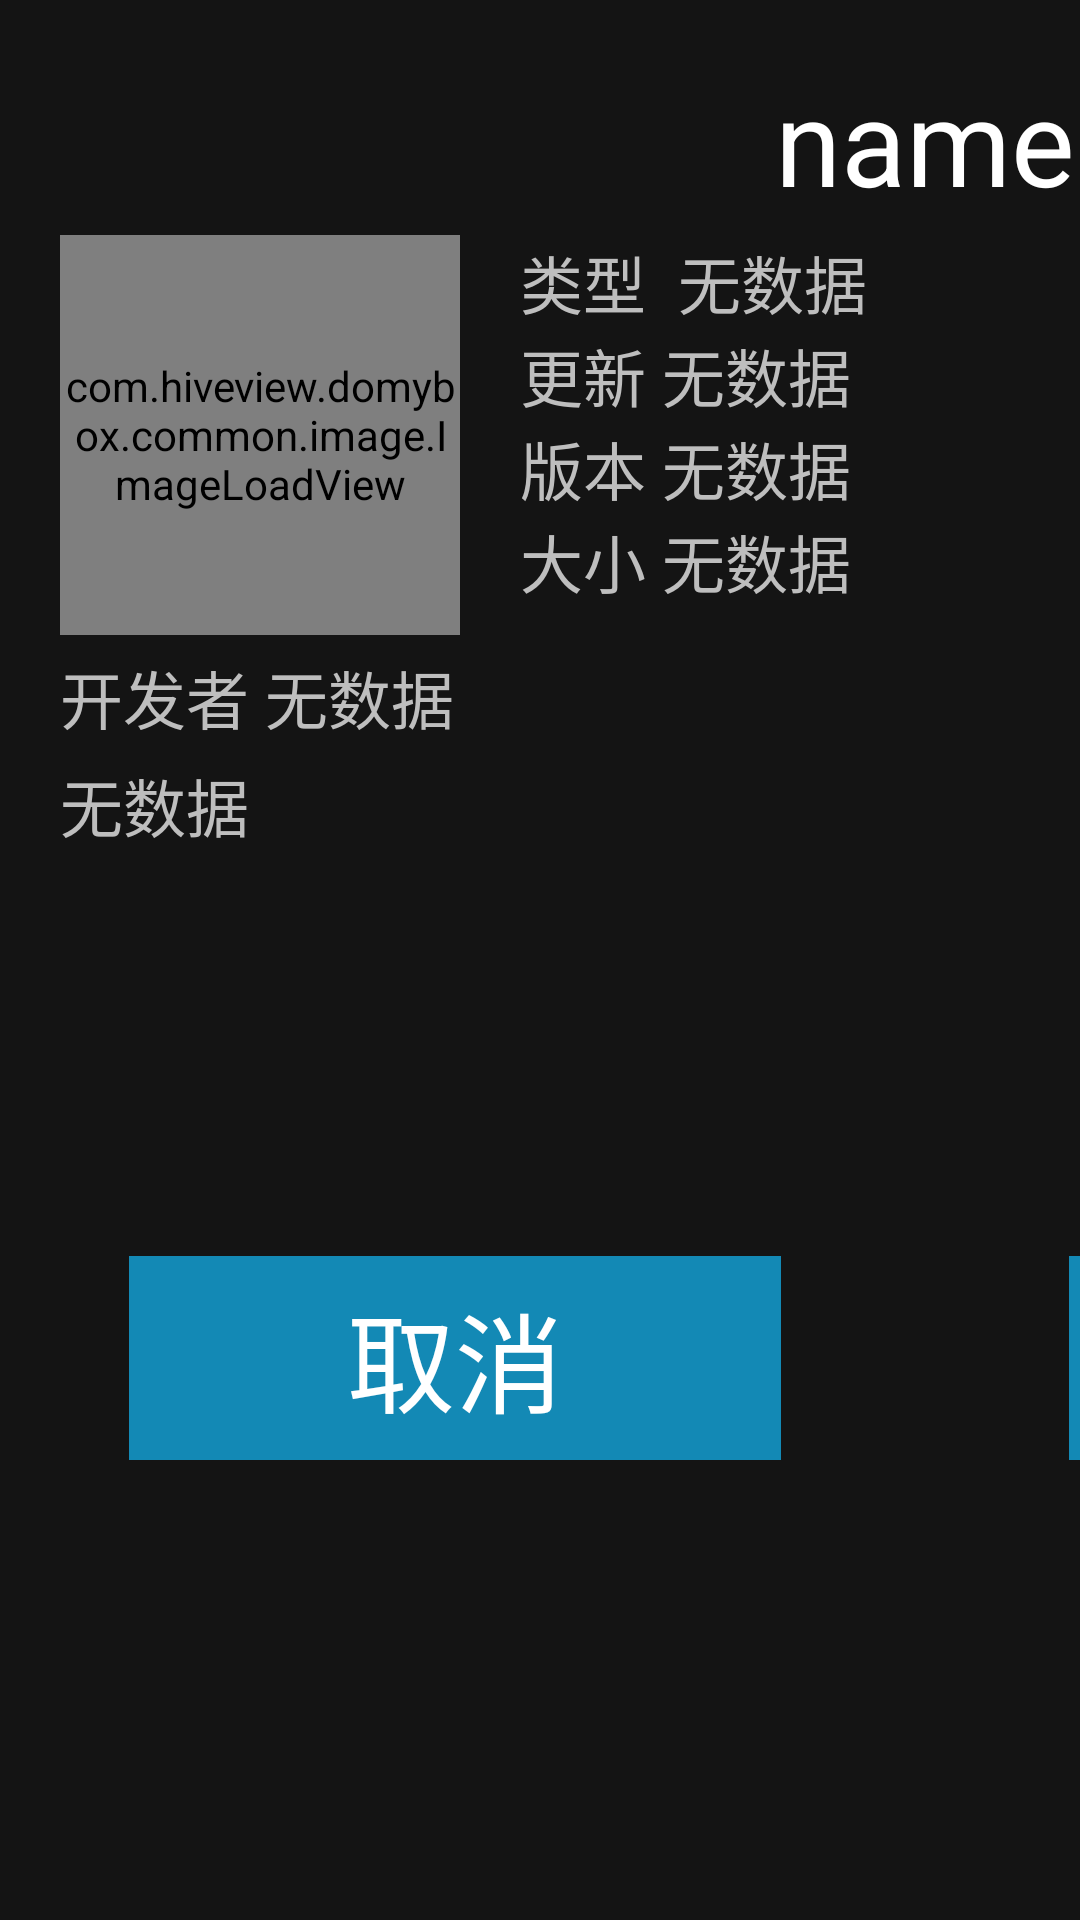

Produce the Android XML layout that renders to this screen, including the resource entries it uses.
<!-- AndroidManifest.xml: application theme android:Theme.NoTitleBar.Fullscreen -->
<!-- res/layout/dialog_layout_uninstaill.xml -->
<?xml version="1.0" encoding="utf-8"?>

<LinearLayout xmlns:android="http://schemas.android.com/apk/res/android"
    android:layout_width="616.66dip"
    android:layout_height="503.33dip"
    android:background="#CC191919"
    android:orientation="vertical" >

    <include
        android:layout_width="616.66dip"
        android:layout_height="wrap_content"
        layout="@layout/dialog_developer_info" />

    

    <RelativeLayout
        android:id="@+id/ll_dialog_two_button"
        android:layout_width="616.66dip"
        android:layout_height="80dip"
        android:layout_marginBottom="20dip"
        android:layout_marginTop="20dip"
        android:gravity="center_vertical"
        android:orientation="horizontal" >

        <LinearLayout
            android:id="@+id/ll_dialog_cancel"
            android:layout_width="wrap_content"
            android:layout_height="wrap_content"
            android:layout_alignParentLeft="true"
            android:layout_marginLeft="40dip"
            android:background="@drawable/image_focus"
            android:focusable="true"
            android:padding="3dip" >

            <TextView
                android:id="@+id/tv_dialog_cancel"
                android:layout_width="217.3dip"
                android:layout_height="68dip"
                android:background="@drawable/iv_app_button"
                android:gravity="center"
                android:padding="3dip"
                android:scaleType="fitXY"
                android:text="取消"
                android:textColor="@android:color/white"
                android:textSize="36sp" />
        </LinearLayout>

        <LinearLayout
            android:id="@+id/ll_dialog_confirm"
            android:layout_width="wrap_content"
            android:layout_height="wrap_content"
            android:layout_alignParentRight="true"
            android:layout_marginRight="40dip"
            android:background="@drawable/image_focus"
            android:focusable="true"
            android:padding="3dip" >

            <TextView
                android:id="@+id/tv_dialog_confirm"
                android:layout_width="217.3dip"
                android:layout_height="68dip"
                android:background="@drawable/iv_app_button"
                android:gravity="center"
                android:scaleType="fitXY"
                android:text="卸载"
                android:textColor="@android:color/white"
                android:textSize="36sp" />
        </LinearLayout>
    </RelativeLayout>

    

    <LinearLayout
        android:id="@+id/ll_progressbar"
        android:layout_width="fill_parent"
        android:layout_height="80dip"
        android:layout_marginBottom="20dip"
        android:layout_marginTop="20dip"
        android:gravity="center"
        android:orientation="vertical"
        android:visibility="gone" >

        <ProgressBar
            android:id="@+id/progressBar1"
            style="@style/progressBarStyleHorizontal"
            android:layout_width="548.67dip"
            android:layout_height="8dip"
            android:layout_marginLeft="20dip"
            android:layout_marginRight="20dip" />

        <TextView
            android:id="@+id/tv_progressBar1_title"
            android:layout_width="wrap_content"
            android:layout_height="wrap_content"
            android:layout_marginTop="10dip"
            android:gravity="center_horizontal"
            android:text="升级中"
            android:textSize="20sp" />
    </LinearLayout>

    

    <LinearLayout
        android:id="@+id/ll_dialog_complete"
        android:layout_width="fill_parent"
        android:layout_height="80dip"
        android:layout_marginBottom="20dip"
        android:layout_marginTop="20dip"
        android:gravity="center"
        android:visibility="gone" >

        <LinearLayout
            android:id="@+id/ll_dialog_complete_bg"
            android:layout_width="wrap_content"
            android:layout_height="wrap_content"
            android:background="@drawable/image_focus"
            android:focusable="true"
            android:padding="3dip" >

            <TextView
                android:id="@+id/tv_dialog_complete"
                android:layout_width="217.3dip"
                android:layout_height="68dip"
                android:background="@drawable/iv_app_button"
                android:gravity="center"
                android:scaleType="fitXY"
                android:text="完成"
                android:textColor="@android:color/white"
                android:textSize="36sp" />
        </LinearLayout>
    </LinearLayout>

</LinearLayout>
<!-- res/layout/dialog_developer_info.xml (included above) -->
<?xml version="1.0" encoding="utf-8"?>

<LinearLayout xmlns:android="http://schemas.android.com/apk/res/android"
    android:layout_width="616.66dip"
    android:layout_height="450dip"
    android:orientation="vertical" >

    <TextView
        android:id="@+id/tv_app_dialog_title_name"
        android:layout_width="wrap_content"
        android:layout_height="wrap_content"
        android:layout_gravity="center_horizontal"
        android:layout_marginTop="20dip"
        android:text="name"
        android:textColor="#ffffff"
        android:textSize="40dip" />

    <LinearLayout
        android:layout_width="fill_parent"
        android:layout_height="wrap_content"
        android:layout_marginLeft="20dip"
        android:layout_marginTop="5dip"
        android:orientation="horizontal" >

        <com.hiveview.domybox.common.image.ImageLoadView
            android:id="@+id/iv_dialog_icon"
            android:layout_width="133.33dip"
            android:layout_height="133.33dip"
            android:src="@drawable/img_default" />

        

        <LinearLayout
            android:layout_width="wrap_content"
            android:layout_height="wrap_content"
            android:layout_marginLeft="20dip"
            android:orientation="vertical" >

            <LinearLayout
                android:layout_width="wrap_content"
                android:layout_height="wrap_content" >

                <TextView
                    android:layout_width="wrap_content"
                    android:layout_height="wrap_content"
                    android:text="类型  "
                    android:textSize="21sp" />

                <TextView
                    android:id="@+id/tv_app_dialog_type"
                    android:layout_width="wrap_content"
                    android:layout_height="wrap_content"
                    android:text="无数据"
                    android:textSize="21sp" />
            </LinearLayout>

            <LinearLayout
                android:layout_width="wrap_content"
                android:layout_height="wrap_content" >

                <TextView
                    android:layout_width="wrap_content"
                    android:layout_height="wrap_content"
                    android:text="更新 "
                    android:textSize="21sp" />

                <TextView
                    android:id="@+id/tv_app_dialog_updata"
                    android:layout_width="wrap_content"
                    android:layout_height="wrap_content"
                    android:text="无数据"
                    android:textSize="21sp" />
            </LinearLayout>

            <LinearLayout
                android:layout_width="wrap_content"
                android:layout_height="wrap_content" >

                <TextView
                    android:layout_width="wrap_content"
                    android:layout_height="wrap_content"
                    android:text="版本 "
                    android:textSize="21sp" />

                <TextView
                    android:id="@+id/tv_app_dialog_version"
                    android:layout_width="wrap_content"
                    android:layout_height="wrap_content"
                    android:text="无数据"
                    android:textSize="21sp" />
            </LinearLayout>

            <LinearLayout
                android:layout_width="wrap_content"
                android:layout_height="wrap_content" >

                <TextView
                    android:layout_width="wrap_content"
                    android:layout_height="wrap_content"
                    android:text="大小 "
                    android:textSize="21sp" />

                <TextView
                    android:id="@+id/tv_app_dialog_size"
                    android:layout_width="wrap_content"
                    android:layout_height="wrap_content"
                    android:text="无数据"
                    android:textSize="21sp" />
            </LinearLayout>
        </LinearLayout>
    </LinearLayout>

    <LinearLayout
        android:layout_width="wrap_content"
        android:layout_height="wrap_content"
        android:layout_marginLeft="20dip"
        android:layout_marginTop="5dip" >

        <TextView
            android:layout_width="wrap_content"
            android:layout_height="wrap_content"
            android:text="开发者 "
            android:textSize="21sp" />

        <TextView
            android:id="@+id/tv_app_dialog_developer"
            android:layout_width="wrap_content"
            android:layout_height="wrap_content"
            android:text="无数据"
            android:textSize="21sp" />
    </LinearLayout>

    <TextView
        android:id="@+id/tv_app_dialog_content"
        android:layout_width="fill_parent"
        android:layout_height="140dip"
        android:layout_marginLeft="20dip"
        android:layout_marginRight="20dip"
        android:layout_marginTop="5dip"
        android:maxLines="5"
        android:text="无数据"
        android:textSize="21sp" />

</LinearLayout>
<!-- resources referenced by this layout -->
<resources>
  <!-- drawable image_focus (drawable) -->
  <?xml version="1.0" encoding="utf-8"?>
  
  <selector xmlns:android="http://schemas.android.com/apk/res/android" >
      <item android:state_focused="true" android:drawable="@drawable/bg_border"></item>
  </selector>
  <!-- drawable img_default: png bitmap (drawable-hdpi, 22461 bytes) -->
  <!-- drawable iv_app_button: png bitmap (drawable-hdpi, 1161 bytes) -->
  <style name="progressBarStyleHorizontal">
          <item name="android:indeterminateOnly">false</item>
          <item name="android:progressDrawable">@drawable/progressbar</item>
          <item name="android:indeterminateDrawable">@android:drawable/progress_indeterminate_horizontal</item>
          <item name="android:minHeight">20dip</item>
          <item name="android:maxHeight">20dip</item>
      </style>
  <!-- drawable bg_border (drawable) -->
  <?xml version="1.0" encoding="utf-8"?>
  
  <shape xmlns:android="http://schemas.android.com/apk/res/android" >
      <solid android:color="#FFFFFF" />
      <stroke android:width="3dip" android:color="#FFFFFF" />
      <corners android:radius="0dip" />
      <padding android:left="0dip" android:top="0dip" android:right="0dip" android:bottom="0dip" />
  </shape>
  <!-- drawable progressbar (drawable) -->
  <?xml version="1.0" encoding="utf-8"?>
  
  <layer-list xmlns:android="http://schemas.android.com/apk/res/android" >
      
   
      <item android:id="@android:id/background">
          <shape>
              <corners android:radius="0dip" />
              <gradient
                      android:startColor="#282828"
                      android:centerColor="#282828"
                      android:centerY="0.75"
                      android:endColor="#282828"
                      android:angle="270"
              />
          </shape>
      </item>
      
      <item android:id="@android:id/secondaryProgress">
          <clip>
              <shape>
                  <corners android:radius="0dip" />
                  <gradient
                          android:startColor="#282828"
                          android:centerColor="#282828"
                          android:centerY="0.75"
                          android:endColor="#282828"
                          android:angle="270"
                  />
              </shape>
          </clip>
      </item>
      
      <item android:id="@android:id/progress">
          <clip>
              <shape>
                  <corners android:radius="0dip" />
                  <gradient
                          android:startColor="#2878A0"
                          android:centerColor="#2878A0"
                          android:centerY="0.75"
                          android:endColor="#2878A0"
                          android:angle="270"
                  />
              </shape>
          </clip>
      </item>
  
  </layer-list>
</resources>
